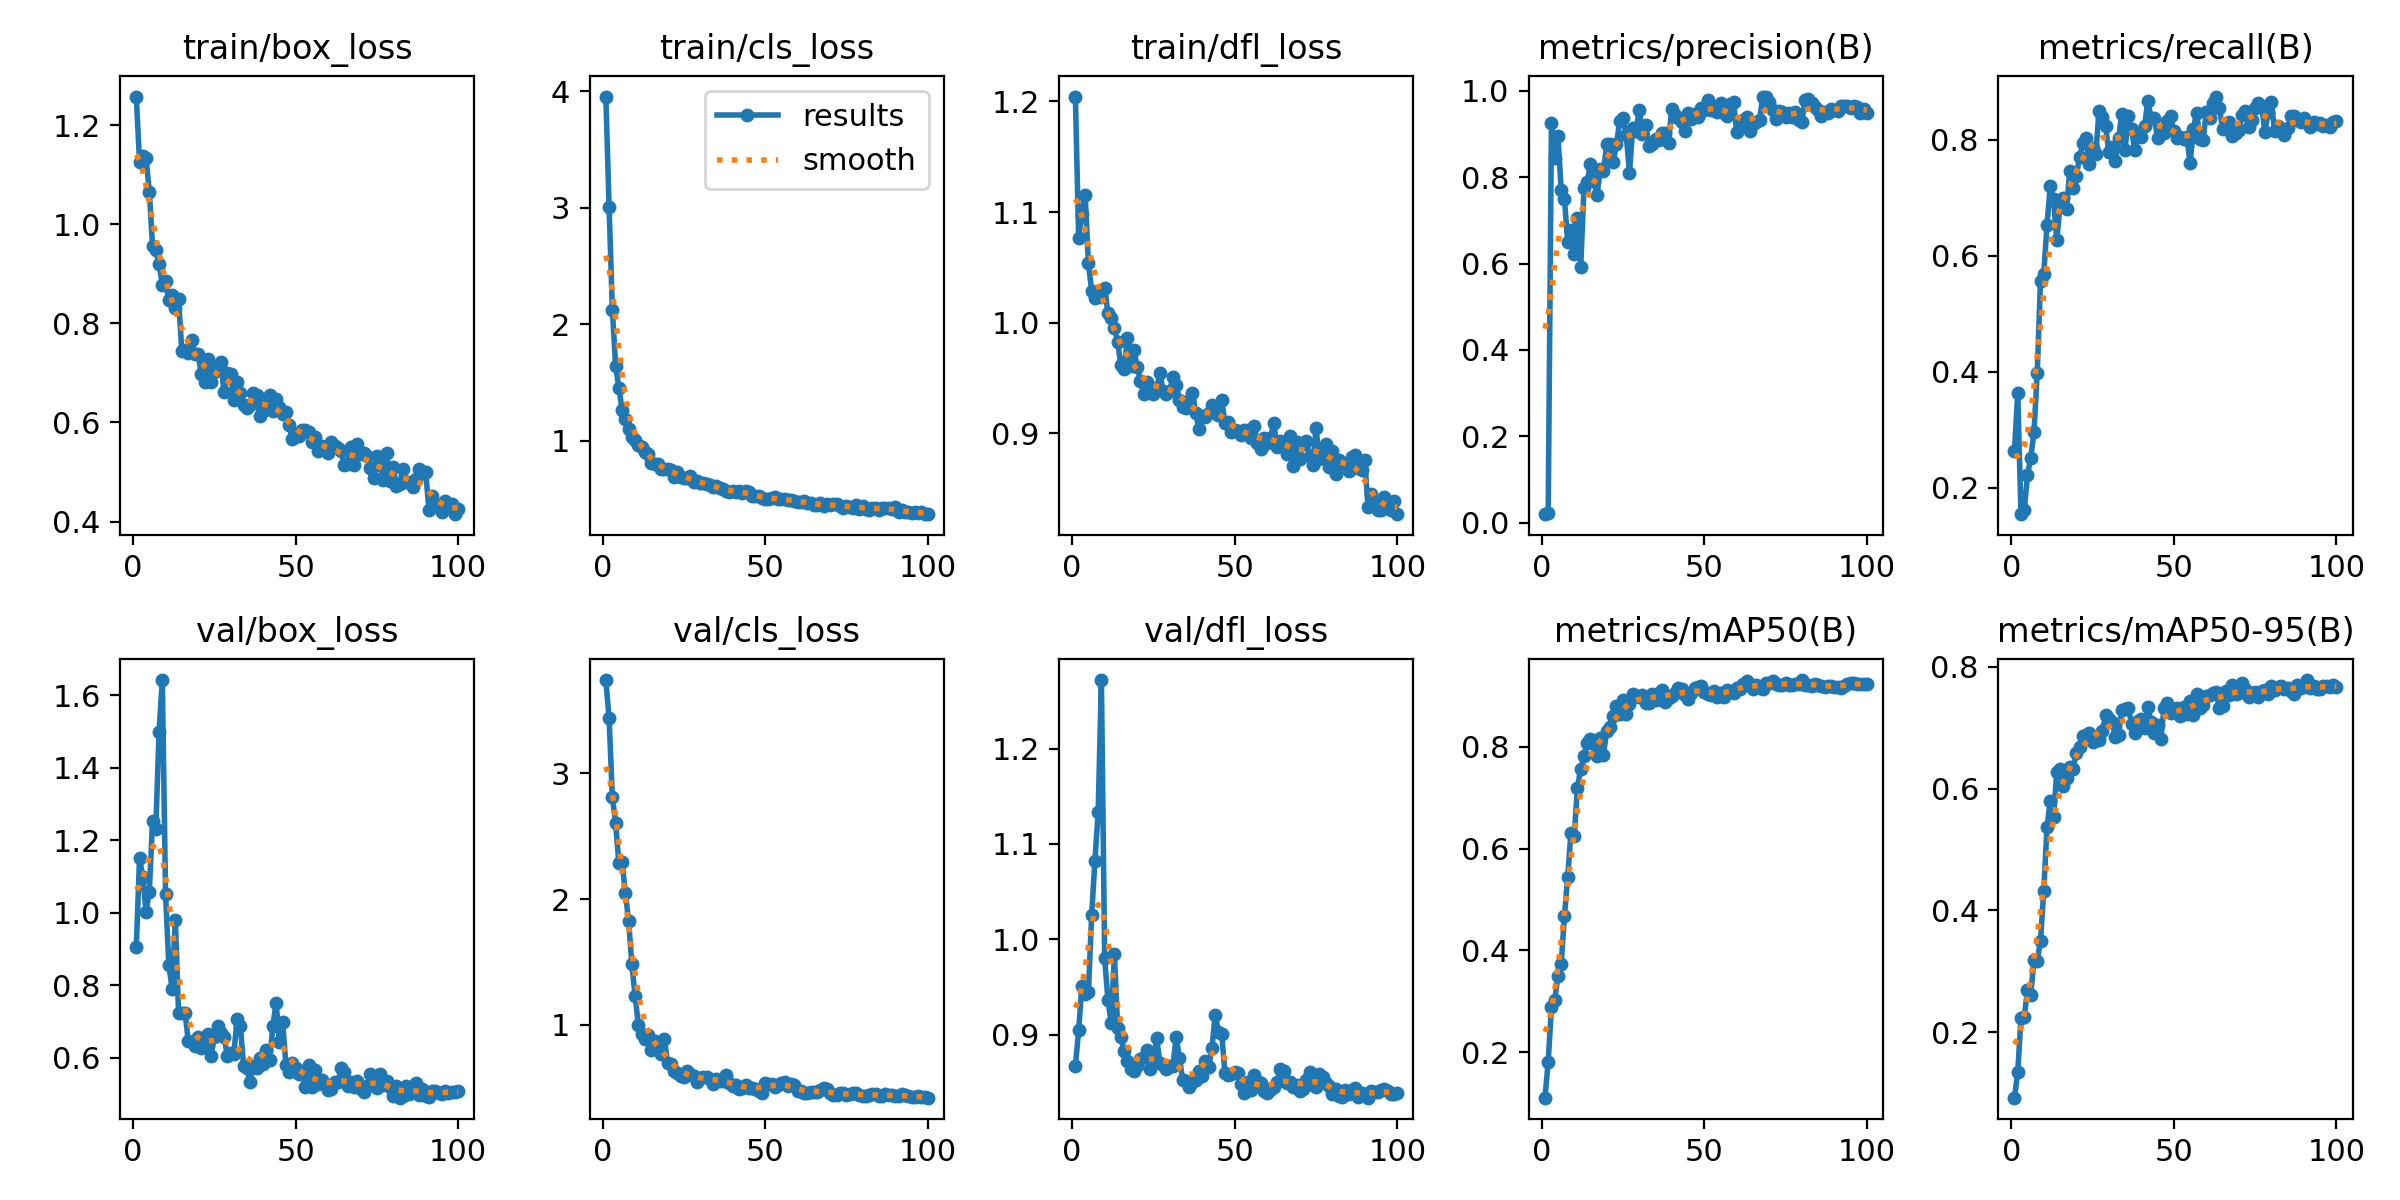

Data behind this chart, as committed beside it:
epoch, time, train/box_loss, train/cls_loss, train/dfl_loss, metrics/precision(B), metrics/recall(B), metrics/mAP50(B), metrics/mAP50-95(B), val/box_loss, val/cls_loss, val/dfl_loss, lr/pg0, lr/pg1, lr/pg2
1, 3.943, 1.258, 3.954, 1.204, 0.02009, 0.263, 0.1104, 0.09298, 0.9046, 3.741, 0.8674, 0.0001182, 0.0001182, 0.0001182
2, 6.49, 1.126, 3.009, 1.076, 0.02205, 0.3636, 0.1807, 0.1345, 1.151, 3.439, 0.9046, 0.000243, 0.000243, 0.000243
3, 8.968, 1.138, 2.127, 1.098, 0.925, 0.154, 0.2886, 0.2238, 1.099, 2.809, 0.9513, 0.0003653, 0.0003653, 0.0003653
4, 11.34, 1.134, 1.646, 1.116, 0.8444, 0.1613, 0.3014, 0.2253, 1.003, 2.608, 0.9424, 0.0004851, 0.0004851, 0.0004851
5, 13.73, 1.066, 1.457, 1.054, 0.8954, 0.2213, 0.3499, 0.2699, 1.058, 2.285, 0.9447, 0.0006024, 0.0006024, 0.0006024
6, 16.12, 0.9562, 1.266, 1.029, 0.7695, 0.2516, 0.3735, 0.2621, 1.252, 2.292, 1.026, 0.0007171, 0.0007171, 0.0007171
7, 18.43, 0.9486, 1.189, 1.023, 0.7487, 0.2963, 0.4683, 0.3193, 1.23, 2.05, 1.082, 0.0008294, 0.0008294, 0.0008294
8, 20.79, 0.9202, 1.106, 1.024, 0.6509, 0.3984, 0.5444, 0.3177, 1.499, 1.83, 1.133, 0.000846, 0.000846, 0.000846
9, 23.1, 0.8784, 1.037, 1.023, 0.6777, 0.5566, 0.6314, 0.3503, 1.642, 1.482, 1.272, 0.000837, 0.000837, 0.000837
10, 25.51, 0.8851, 1.008, 1.032, 0.6215, 0.5683, 0.6246, 0.4326, 1.05, 1.233, 0.9804, 0.000828, 0.000828, 0.000828
11, 27.85, 0.8466, 0.967, 1.009, 0.7051, 0.6535, 0.72, 0.5365, 0.8571, 1.002, 0.9368, 0.000819, 0.000819, 0.000819
12, 30.22, 0.857, 0.948, 1.005, 0.5913, 0.7204, 0.7569, 0.5795, 0.7909, 0.9297, 0.9126, 0.00081, 0.00081, 0.00081
13, 32.57, 0.8307, 0.9048, 0.9954, 0.7751, 0.6987, 0.7821, 0.5526, 0.9812, 0.8913, 0.9844, 0.000801, 0.000801, 0.000801
14, 34.93, 0.8488, 0.8911, 0.9823, 0.7887, 0.6267, 0.8075, 0.6275, 0.7244, 0.9208, 0.9068, 0.000792, 0.000792, 0.000792
15, 37.28, 0.7446, 0.8079, 0.9617, 0.8302, 0.686, 0.8154, 0.6316, 0.7241, 0.8021, 0.8975, 0.000783, 0.000783, 0.000783
16, 39.6, 0.7465, 0.7997, 0.9582, 0.7916, 0.699, 0.8062, 0.6034, 0.7239, 0.8738, 0.8828, 0.000774, 0.000774, 0.000774
17, 41.91, 0.7408, 0.8012, 0.9861, 0.7592, 0.6807, 0.7814, 0.6178, 0.6461, 0.8526, 0.873, 0.000765, 0.000765, 0.000765
18, 44.23, 0.7672, 0.7624, 0.9609, 0.819, 0.7467, 0.8169, 0.636, 0.6435, 0.7715, 0.8639, 0.000756, 0.000756, 0.000756
19, 46.55, 0.7385, 0.7586, 0.9749, 0.8145, 0.7169, 0.785, 0.6313, 0.6333, 0.888, 0.8619, 0.000747, 0.000747, 0.000747
20, 48.85, 0.7384, 0.7626, 0.9602, 0.8763, 0.7376, 0.8309, 0.6591, 0.6584, 0.6987, 0.8677, 0.000738, 0.000738, 0.000738
21, 51.14, 0.6975, 0.7466, 0.9474, 0.8771, 0.7704, 0.8385, 0.668, 0.6282, 0.6917, 0.8748, 0.000729, 0.000729, 0.000729
22, 53.51, 0.6809, 0.6881, 0.9355, 0.8339, 0.7941, 0.861, 0.6865, 0.6317, 0.6351, 0.8766, 0.00072, 0.00072, 0.00072
23, 55.92, 0.7276, 0.7326, 0.9468, 0.8777, 0.8033, 0.8798, 0.687, 0.6661, 0.6224, 0.8838, 0.000711, 0.000711, 0.000711
24, 58.3, 0.6812, 0.6944, 0.942, 0.9293, 0.7581, 0.8651, 0.6905, 0.6037, 0.5948, 0.8646, 0.000702, 0.000702, 0.000702
25, 60.6, 0.7017, 0.681, 0.9355, 0.9375, 0.7857, 0.8913, 0.677, 0.6572, 0.5876, 0.871, 0.000693, 0.000693, 0.000693
26, 62.93, 0.7115, 0.6859, 0.9412, 0.8975, 0.7749, 0.8652, 0.6844, 0.6888, 0.6343, 0.8962, 0.000684, 0.000684, 0.000684
27, 65.21, 0.7217, 0.6994, 0.9542, 0.8104, 0.8507, 0.8838, 0.6795, 0.6689, 0.612, 0.8706, 0.000675, 0.000675, 0.000675
28, 67.54, 0.6607, 0.649, 0.9383, 0.9144, 0.8402, 0.9037, 0.6939, 0.6576, 0.5943, 0.8688, 0.000666, 0.000666, 0.000666
29, 69.82, 0.6998, 0.6562, 0.9356, 0.9061, 0.8244, 0.9005, 0.7201, 0.605, 0.5486, 0.8646, 0.000657, 0.000657, 0.000657
30, 72.17, 0.6988, 0.6378, 0.938, 0.9563, 0.7788, 0.8987, 0.7137, 0.6133, 0.5794, 0.8672, 0.000648, 0.000648, 0.000648
31, 74.47, 0.6453, 0.6376, 0.9513, 0.8988, 0.7876, 0.9013, 0.7092, 0.6114, 0.5848, 0.8677, 0.000639, 0.000639, 0.000639
32, 76.79, 0.6811, 0.6297, 0.9439, 0.9209, 0.7637, 0.8866, 0.6847, 0.7077, 0.5857, 0.8979, 0.00063, 0.00063, 0.00063
33, 79.11, 0.6588, 0.6201, 0.93, 0.8719, 0.8036, 0.8865, 0.687, 0.6874, 0.573, 0.8758, 0.000621, 0.000621, 0.000621
34, 81.43, 0.6355, 0.6079, 0.9234, 0.8764, 0.8445, 0.9043, 0.7289, 0.5785, 0.5337, 0.8526, 0.000612, 0.000612, 0.000612
35, 83.71, 0.629, 0.6093, 0.923, 0.8882, 0.7829, 0.8923, 0.7298, 0.5717, 0.5743, 0.8511, 0.000603, 0.000603, 0.000603
36, 86.03, 0.6362, 0.5955, 0.93, 0.8868, 0.842, 0.9052, 0.7321, 0.5344, 0.5542, 0.8448, 0.000594, 0.000594, 0.000594
37, 88.36, 0.6595, 0.5892, 0.936, 0.9014, 0.8181, 0.9118, 0.7058, 0.5761, 0.5585, 0.8501, 0.000585, 0.000585, 0.000585
38, 90.74, 0.6564, 0.5704, 0.9187, 0.9013, 0.7824, 0.8879, 0.6913, 0.573, 0.601, 0.853, 0.000576, 0.000576, 0.000576
39, 93.05, 0.6138, 0.5656, 0.9037, 0.8788, 0.8075, 0.8953, 0.7113, 0.5996, 0.5413, 0.8617, 0.000567, 0.000567, 0.000567
40, 95.41, 0.6238, 0.5668, 0.916, 0.9586, 0.8054, 0.9003, 0.7143, 0.5829, 0.5185, 0.857, 0.000558, 0.000558, 0.000558
41, 97.72, 0.6372, 0.559, 0.9148, 0.9429, 0.8232, 0.9067, 0.6996, 0.6207, 0.5211, 0.8726, 0.000549, 0.000549, 0.000549
42, 100, 0.6555, 0.5729, 0.918, 0.9374, 0.8679, 0.9162, 0.7342, 0.5934, 0.4897, 0.8658, 0.00054, 0.00054, 0.00054
43, 102.4, 0.6239, 0.5569, 0.9253, 0.928, 0.8378, 0.9138, 0.7093, 0.6871, 0.5015, 0.8863, 0.000531, 0.000531, 0.000531
44, 104.7, 0.6469, 0.5712, 0.9241, 0.9059, 0.8386, 0.9017, 0.6918, 0.7524, 0.5245, 0.9207, 0.000522, 0.000522, 0.000522
45, 107, 0.6312, 0.5605, 0.9169, 0.9488, 0.8033, 0.8935, 0.7042, 0.6427, 0.5006, 0.9031, 0.000513, 0.000513, 0.000513
46, 109.3, 0.6167, 0.5272, 0.9298, 0.9356, 0.8157, 0.9054, 0.682, 0.6982, 0.5016, 0.9012, 0.000504, 0.000504, 0.000504
47, 111.6, 0.6212, 0.5298, 0.9095, 0.9466, 0.8115, 0.9166, 0.7322, 0.5814, 0.4939, 0.8595, 0.000495, 0.000495, 0.000495
48, 113.9, 0.5947, 0.5253, 0.91, 0.9383, 0.8323, 0.9181, 0.7408, 0.5612, 0.4745, 0.8575, 0.000486, 0.000486, 0.000486
49, 116.2, 0.5666, 0.5084, 0.9012, 0.9602, 0.841, 0.9192, 0.7234, 0.5844, 0.4606, 0.8588, 0.000477, 0.000477, 0.000477
50, 118.5, 0.576, 0.5034, 0.9031, 0.9543, 0.8147, 0.9076, 0.7288, 0.5729, 0.5352, 0.8609, 0.000468, 0.000468, 0.000468
51, 120.9, 0.5721, 0.504, 0.9017, 0.9796, 0.8028, 0.9042, 0.7322, 0.5543, 0.5328, 0.8599, 0.000459, 0.000459, 0.000459
52, 123.2, 0.585, 0.5082, 0.8984, 0.9559, 0.8053, 0.9017, 0.7181, 0.5619, 0.5317, 0.8485, 0.00045, 0.00045, 0.00045
53, 125.5, 0.5857, 0.5154, 0.9032, 0.9625, 0.8021, 0.9093, 0.7339, 0.519, 0.5061, 0.8386, 0.000441, 0.000441, 0.000441
54, 127.8, 0.5814, 0.5045, 0.9027, 0.9499, 0.8056, 0.8985, 0.7215, 0.5804, 0.524, 0.8505, 0.000432, 0.000432, 0.000432
55, 130, 0.5601, 0.4978, 0.8958, 0.971, 0.7594, 0.905, 0.7432, 0.5201, 0.5393, 0.8426, 0.000423, 0.000423, 0.000423
56, 132.4, 0.5703, 0.5024, 0.9064, 0.948, 0.8183, 0.8984, 0.7199, 0.5659, 0.5492, 0.8583, 0.000414, 0.000414, 0.000414
57, 134.7, 0.5422, 0.4935, 0.891, 0.9425, 0.8472, 0.9121, 0.7554, 0.5263, 0.5129, 0.8511, 0.0004051, 0.0004051, 0.0004051
58, 137, 0.5531, 0.4933, 0.886, 0.9698, 0.8024, 0.9084, 0.7324, 0.5395, 0.5326, 0.8496, 0.0003961, 0.0003961, 0.0003961
59, 139.3, 0.5437, 0.487, 0.8957, 0.9735, 0.8, 0.906, 0.7367, 0.5278, 0.5195, 0.841, 0.0003871, 0.0003871, 0.0003871
60, 141.6, 0.5377, 0.4752, 0.8914, 0.9052, 0.8489, 0.9152, 0.7519, 0.5103, 0.4776, 0.8385, 0.0003781, 0.0003781, 0.0003781
... 40 more rows
